Run: headless pygame with SDL's dummy video driver; simulated clock (each Clock.tick advances the game by its frame time, no real sleeping); random seed 0; keys injected as events and as key.get_pressed() state; mouse plan: one left click at the window centre at the start of phase 2, then a move to the lower-right quarter at the start of phase 3.
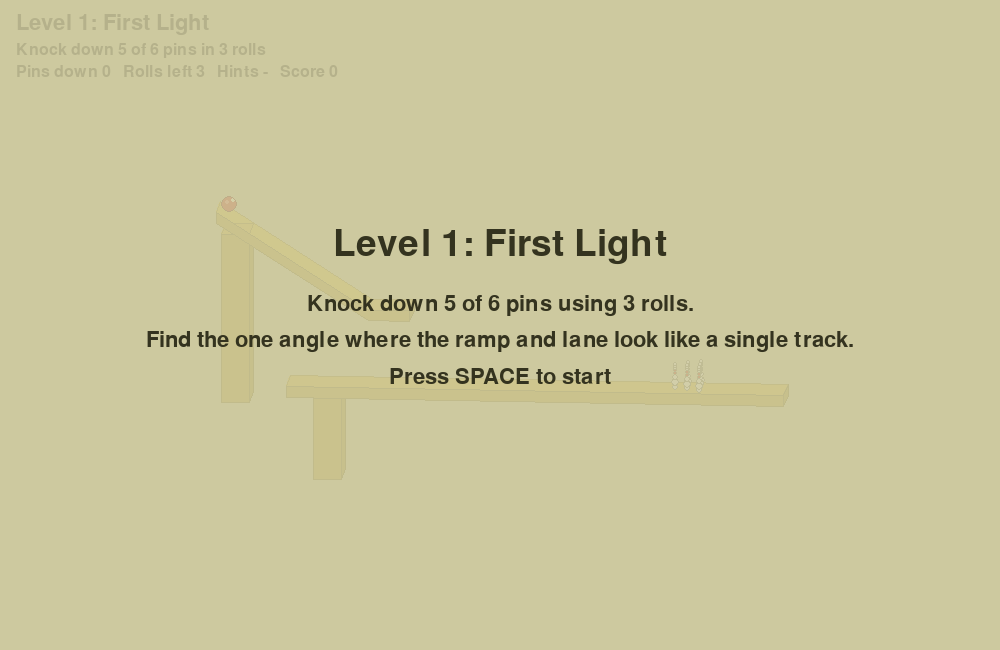
Frame 1 of 4 · flips 1–60 · no input
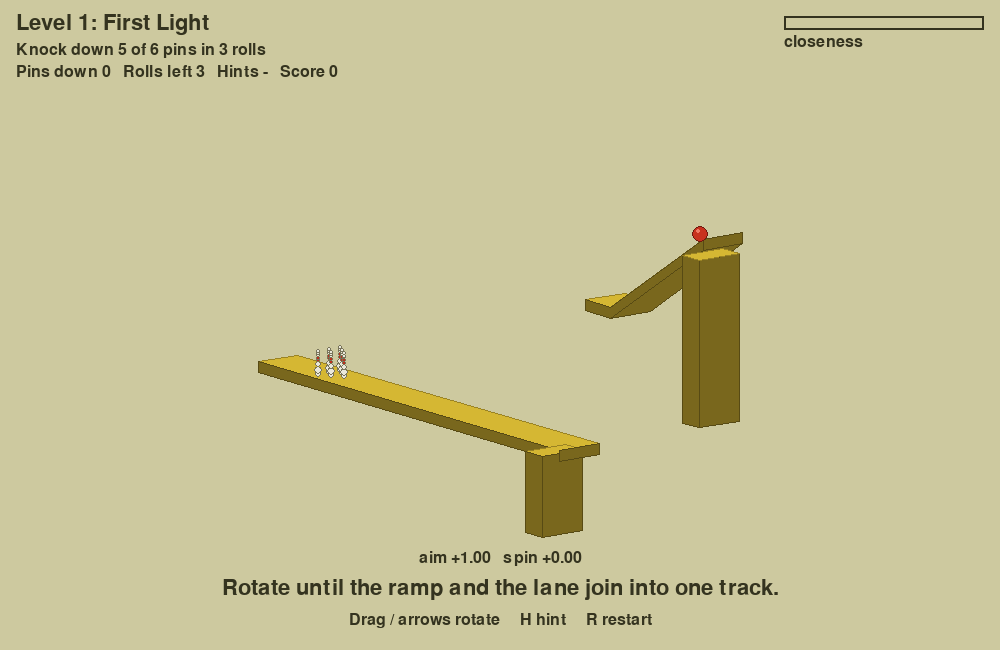
Frame 2 of 4 · flips 61–180 · clicked the window centre · tapped SPACE, RETURN · held RIGHT (→), D
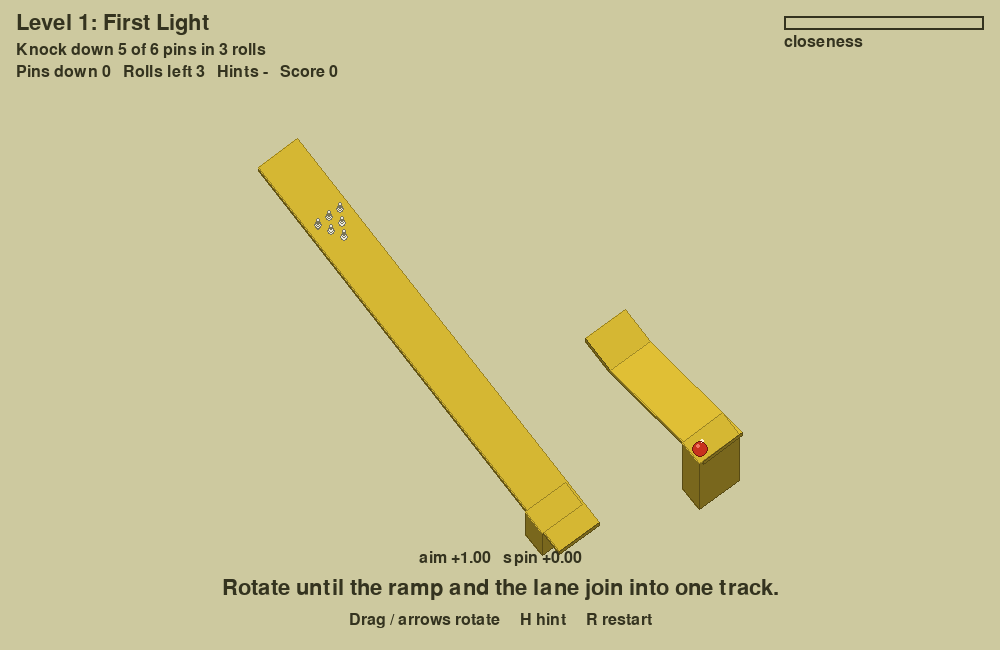
Frame 3 of 4 · flips 181–300 · moved the mouse to the lower-right quarter · held DOWN (↓), S
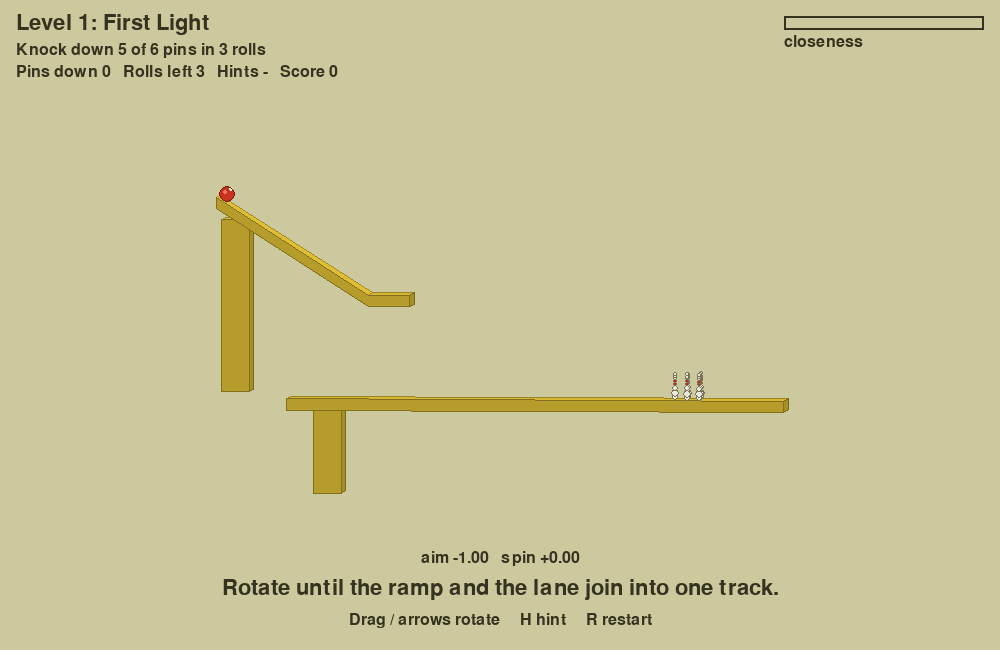
Frame 4 of 4 · flips 301–420 · held LEFT (←), A, UP (↑), W

The pygame program that drew these frames:

"""
Illusion Bowling  (pygame, 5 levels)

Install:  pip install pygame
Run:      python illusion_bowling.py

The ramp and the lane are two separate pieces, placed far apart along ONE line of
sight. The camera is orthographic (no perspective), so from exactly that angle the
two pieces line up and look like one connected track. Rotate the view until they
join, then roll.

Controls
  Mouse drag / arrow keys : rotate the view (let go near the angle and it snaps)
  A / D                   : aim left / right
  Z / X                   : spin left / right
  SPACE                   : roll (only works when the track looks joined)
  H                       : hint (animates to the right angle, limited per level)
  R                       : restart level      N / ENTER : next screen      ESC : quit
"""
import math
import random
import sys

import pygame

W, H = 1000, 650
R = 0.3                                   # ball radius
SLOPE = 3.5 / 5.5
COS = 1 / math.sqrt(1 + SLOPE * SLOPE)
LANE_LEN = 18.0
HOP_TIME = 0.1

BG = (205, 201, 159)
INK = (52, 51, 31)
YEL = (242, 207, 58)
RED = (200, 50, 30)
CREAM = (247, 245, 232)

# az/el = the secret angle (degrees). k = how far behind the ramp the lane hides.
# lw = lane width. tol = alignment tolerance (degrees). amp/freq = sliding pin rack.
LEVELS = [
    dict(name="First Light",   az=45, el=30, k=8,  lw=1.8, rows=3, need=5, rolls=3, tol=4.0, hints=99, amp=0.0,  freq=0.0, meter=True),
    dict(name="Other Side",    az=28, el=24, k=9,  lw=1.8, rows=4, need=7, rolls=3, tol=3.5, hints=3,  amp=0.0,  freq=0.0, meter=True),
    dict(name="Narrow Gauge",  az=62, el=36, k=7,  lw=1.3, rows=4, need=8, rolls=3, tol=3.0, hints=2,  amp=0.0,  freq=0.0, meter=True),
    dict(name="Sliding Rack",  az=38, el=42, k=10, lw=1.5, rows=4, need=8, rolls=3, tol=2.5, hints=1,  amp=0.30, freq=1.6, meter=True),
    dict(name="Needle's Eye",  az=52, el=20, k=11, lw=1.2, rows=4, need=9, rolls=3, tol=1.6, hints=0,  amp=0.40, freq=2.2, meter=False),
]


# ---------------------------------------------------------------- vector helpers
def dot(a, b): return a[0] * b[0] + a[1] * b[1] + a[2] * b[2]
def sub(a, b): return (a[0] - b[0], a[1] - b[1], a[2] - b[2])
def add(a, b): return (a[0] + b[0], a[1] + b[1], a[2] + b[2])
def mul(a, s): return (a[0] * s, a[1] * s, a[2] * s)
def norm(a):
    l = math.sqrt(dot(a, a)) or 1.0
    return (a[0] / l, a[1] / l, a[2] / l)
def dirv(az, el): return (math.cos(el) * math.sin(az), math.sin(el), math.cos(el) * math.cos(az))
def right_vec(az): return (math.cos(az), 0.0, -math.sin(az))
def up_vec(az, el): return (-math.sin(el) * math.sin(az), math.cos(el), -math.sin(el) * math.cos(az))
def centroid(vs): return mul((sum(v[0] for v in vs), sum(v[1] for v in vs), sum(v[2] for v in vs)), 1 / len(vs))
def lerp(a, b, t): return a + (b - a) * t


PIN_PROFILE = [(0.02, .10), (.05, .13), (.2, .15), (.4, .13), (.55, .08), (.65, .07), (.75, .09), (.82, .10), (.9, .07)]
LIGHT = norm((3, 6, 4))


class Pin:
    def __init__(self, x, z):
        self.x0, self.z0 = x, z
        self.reset()

    def reset(self):
        self.x, self.z = self.x0, self.z0
        self.state = "up"      # up / fall
        self.vis = True
        self.tilt = 0.0
        self.dx = self.dz = self.sp = 0.0

    def knock(self, fx, fz, sp):
        if self.state != "up":
            return
        l = math.hypot(fx, fz) or 1.0
        self.state, self.dx, self.dz, self.sp = "fall", fx / l, fz / l, sp


class Game:
    def __init__(self):
        pygame.init()
        pygame.display.set_caption("Illusion Bowling")
        self.screen = pygame.display.set_mode((W, H))
        self.clock = pygame.time.Clock()
        self.f_big = pygame.font.Font(None, 54)
        self.f_mid = pygame.font.Font(None, 32)
        self.f_small = pygame.font.Font(None, 24)
        self.level_i = 0
        self.total = 0
        self.mode = "intro"      # intro / play / rolling / win / lose / done
        self.load(0)

    # ------------------------------------------------------------ world building
    def load(self, i):
        self.level_i = i
        L = self.L = LEVELS[i]
        self.hz = L["lw"] / 2
        self.V0 = dirv(math.radians(L["az"]), math.radians(L["el"]))
        self.S2 = mul(self.V0, -L["k"])
        self.build_faces()
        self.build_pins()
        self.fit_view()
        sgn = 1 if i % 2 == 0 else -1
        self.az = math.radians(L["az"]) - 0.7 * sgn
        self.el = max(0.12, math.radians(L["el"]) - 0.3 * sgn)
        self.tween = None
        self.aim = 0.0
        self.spin = 0.0
        self.hints = L["hints"]
        self.rolls_left = L["rolls"]
        self.down = 0
        self.t = 0.0
        self.note = ""
        self.note_t = 0.0
        self.reset_ball()
        self.mode = "intro"

    def add_face(self, faces, verts, n, endcap=False):
        sh = 0.5 + 0.5 * max(0.0, dot(n, LIGHT))
        faces.append(dict(v=verts, n=n, c=centroid(verts), endcap=endcap,
                          col=tuple(int(ch * sh) for ch in YEL),
                          edge=tuple(int(ch * sh * 0.72) for ch in YEL)))

    def box(self, faces, x0, x1, y0, y1, z0, z1):
        P = lambda x, y, z: (x, y, z)
        self.add_face(faces, [P(x0, y1, z1), P(x1, y1, z1), P(x1, y0, z1), P(x0, y0, z1)], (0, 0, 1))
        self.add_face(faces, [P(x0, y1, z0), P(x0, y0, z0), P(x1, y0, z0), P(x1, y1, z0)], (0, 0, -1))
        self.add_face(faces, [P(x0, y1, z0), P(x1, y1, z0), P(x1, y1, z1), P(x0, y1, z1)], (0, 1, 0))
        self.add_face(faces, [P(x0, y0, z0), P(x0, y0, z1), P(x1, y0, z1), P(x1, y0, z0)], (0, -1, 0))
        self.add_face(faces, [P(x1, y1, z0), P(x1, y0, z0), P(x1, y0, z1), P(x1, y1, z1)], (1, 0, 0))
        self.add_face(faces, [P(x0, y1, z0), P(x0, y1, z1), P(x0, y0, z1), P(x0, y0, z0)], (-1, 0, 0))

    def build_faces(self):
        faces = []
        hz, S2 = self.hz, self.S2
        prof = [(-7, 3.5), (-1.5, 0), (0, 0), (0, -0.4), (-1.5, -0.4), (-7, 3.1)]
        area = sum(prof[i][0] * prof[(i + 1) % 6][1] - prof[(i + 1) % 6][0] * prof[i][1] for i in range(6))
        cw = area < 0
        self.add_face(faces, [(x, y, hz) for x, y in prof], (0, 0, 1))
        self.add_face(faces, [(x, y, -hz) for x, y in reversed(prof)], (0, 0, -1))
        for i in range(6):
            (x1, y1), (x2, y2) = prof[i], prof[(i + 1) % 6]
            dx, dy = x2 - x1, y2 - y1
            n = (-dy, dx, 0) if cw else (dy, -dx, 0)
            n = norm(n)
            # the flat end of the ramp is the piece that vanishes at the sweet spot
            self.add_face(faces, [(x1, y1, hz), (x2, y2, hz), (x2, y2, -hz), (x1, y1, -hz)], n, endcap=(i == 2))
        self.box(faces, -6.8, -5.8, -3.5, 2.7, -hz, hz)                                  # ramp pier
        self.box(faces, S2[0], S2[0] + LANE_LEN, S2[1] - 0.4, S2[1], S2[2] - hz, S2[2] + hz)   # lane
        self.box(faces, S2[0] + 1.0, S2[0] + 2.0, S2[1] - 3.4, S2[1] - 0.4, S2[2] - hz, S2[2] + hz)
        self.faces = faces

    def build_pins(self):
        L, S2 = self.L, self.S2
        self.hx = S2[0] + 14
        gap = min(0.5, (L["lw"] - 0.3) / (L["rows"] - 1 + 0.0001) / 1.0)
        gap = min(0.5, (L["lw"] - 0.3) / max(1, L["rows"] - 1))
        self.pins = []
        for r in range(L["rows"]):
            for i in range(r + 1):
                self.pins.append(Pin(self.hx + r * 0.45, S2[2] + (i - r / 2) * gap))

    def fit_view(self):
        a, e = math.radians(self.L["az"]), math.radians(self.L["el"])
        r, u = right_vec(a), up_vec(a, e)
        xs, ys = [], []
        for f in self.faces:
            for v in f["v"]:
                xs.append(dot(v, r))
                ys.append(dot(v, u))
        bw, bh = max(xs) - min(xs), max(ys) - min(ys) + 1.2
        self.scale = min(W * 0.9 / bw, H * 0.6 / bh)
        cx, cy = (max(xs) + min(xs)) / 2, (max(ys) + min(ys)) / 2
        self.T = add(mul(r, cx), mul(u, cy))

    def reset_ball(self):
        self.ph = 0
        self.bx = -6.6
        self.vs = 0.0
        self.bt = 0.0
        self.gutter = False
        self.wait = 0.0
        self.rot = 0.0
        self.ball = [self.bx, self.slope_y(self.bx), 0.0]
        self.ball_vis = True

    @staticmethod
    def slope_y(x):
        return (-1.5 - x) * SLOPE + R / COS if x < -1.5 else R

    # ------------------------------------------------------------------- helpers
    def world_aim(self):
        return -self.aim * (self.hz - 0.2)

    def world_spin(self):
        return -self.spin * self.L["lw"] * 0.45

    def err(self):
        v = dirv(self.az, self.el)
        return math.acos(max(-1.0, min(1.0, dot(v, self.V0))))

    def aligned(self):
        return self.err() < math.radians(self.L["tol"])

    def proj(self, p):
        q = sub(p, self.T)
        r, u = right_vec(self.az), up_vec(self.az, self.el)
        return (W / 2 + dot(q, r) * self.scale, H * 0.47 - dot(q, u) * self.scale)

    def start_tween(self):
        self.tween = dict(t=0.0, a=self.az, e=self.el)

    def say(self, s):
        self.note, self.note_t = s, 2.4

    # --------------------------------------------------------------------- input
    def roll(self):
        if self.mode != "play" or not self.aligned():
            return
        self.ph, self.mode = 1, "rolling"
        self.b_aim, self.b_spin = self.world_aim(), self.world_spin()

    def hint(self):
        if self.mode in ("play", "rolling") and self.hints > 0:
            self.hints -= 1
            self.start_tween()

    def advance(self):
        if self.mode == "intro":
            self.mode = "play"
        elif self.mode == "win":
            if self.level_i + 1 < len(LEVELS):
                self.load(self.level_i + 1)
            else:
                self.mode = "done"
        elif self.mode == "lose":
            self.load(self.level_i)
        elif self.mode == "done":
            self.total = 0
            self.load(0)

    def handle_event(self, e):
        if e.type == pygame.QUIT:
            pygame.quit(); sys.exit()
        if e.type == pygame.KEYDOWN:
            if e.key == pygame.K_ESCAPE:
                pygame.quit(); sys.exit()
            elif e.key == pygame.K_SPACE:
                self.advance() if self.mode != "play" and self.mode != "rolling" else self.roll()
            elif e.key in (pygame.K_RETURN, pygame.K_n):
                self.advance()
            elif e.key == pygame.K_h:
                self.hint()
            elif e.key == pygame.K_r and self.mode in ("play", "rolling", "lose"):
                self.load(self.level_i); self.mode = "play"
        if e.type == pygame.KEYUP and e.key in (pygame.K_LEFT, pygame.K_RIGHT, pygame.K_UP, pygame.K_DOWN):
            if self.err() < 0.12:
                self.start_tween()
        if e.type == pygame.MOUSEBUTTONDOWN and e.button == 1:
            self.drag = True
            self.tween = None
            pygame.mouse.get_rel()
        if e.type == pygame.MOUSEBUTTONUP and e.button == 1:
            if getattr(self, "drag", False) and self.err() < 0.12:
                self.start_tween()
            self.drag = False
        if e.type == pygame.MOUSEMOTION and getattr(self, "drag", False):
            self.az -= e.rel[0] * 0.006
            self.el = min(1.3, max(0.05, self.el + e.rel[1] * 0.006))

    # -------------------------------------------------------------------- update
    def update(self, dt):
        self.t += dt
        keys = pygame.key.get_pressed()
        if self.mode in ("play", "rolling"):
            if keys[pygame.K_LEFT] or keys[pygame.K_RIGHT] or keys[pygame.K_UP] or keys[pygame.K_DOWN]:
                self.tween = None
            self.az += (keys[pygame.K_LEFT] - keys[pygame.K_RIGHT]) * 1.2 * dt
            self.el = min(1.3, max(0.05, self.el + (keys[pygame.K_DOWN] - keys[pygame.K_UP]) * 1.2 * dt))
            if self.mode == "play":
                self.aim = max(-1, min(1, self.aim + (keys[pygame.K_d] - keys[pygame.K_a]) * 1.3 * dt))
                self.spin = max(-1, min(1, self.spin + (keys[pygame.K_x] - keys[pygame.K_z]) * 1.3 * dt))
        if self.tween:
            tw = self.tween
            tw["t"] += dt / 0.35
            k = min(1.0, tw["t"])
            s = k * k * (3 - 2 * k)
            self.az = lerp(tw["a"], math.radians(self.L["az"]), s)
            self.el = lerp(tw["e"], math.radians(self.L["el"]), s)
            if k >= 1:
                self.tween = None
        if self.note_t > 0:
            self.note_t -= dt

        S2 = self.S2
        if self.ph == 0:
            self.ball = [self.bx, self.slope_y(self.bx), self.world_aim()]
        elif self.ph == 1:
            self.vs += 7 * dt
            self.bx += self.vs * COS * dt
            self.rot -= self.vs * dt / R
            if self.bx >= 0:
                self.bx, self.ph, self.bt = 0.0, 2, 0.0
            self.ball = [self.bx, self.slope_y(self.bx), self.b_aim]
        elif self.ph == 2:
            self.bt += dt
            u = min(1.0, self.bt / HOP_TIME)
            self.ball = [S2[0] * u, R + S2[1] * u, self.b_aim + S2[2] * u]
            if u >= 1:
                self.ph, self.bx = 3, S2[0]
        elif self.ph == 3:
            self.bx += self.vs * dt
            self.rot -= self.vs * dt / R
            d = (self.bx - S2[0]) / 14
            zo = self.b_aim + self.b_spin * d * d
            if abs(zo) > self.hz + 0.05:
                self.gutter = True
            y = S2[1] + R - (0.3 if self.gutter else 0)
            self.ball = [self.bx, y, S2[2] + zo]
            if not self.gutter:
                for p in self.pins:
                    if p.state != "up":
                        continue
                    ex, ez = p.x - self.ball[0], p.z - self.ball[2]
                    if ex * ex + ez * ez < 0.2:
                        p.knock(ex + 0.5, ez * 1.5, 3 + self.vs * 0.3 + random.random())
                        self.vs *= 0.985
            if self.bx > S2[0] + LANE_LEN - 0.4:
                self.ph, self.wait, self.ball_vis = 4, 1.3, False
        elif self.ph == 4:
            self.wait -= dt
            if self.wait <= 0:
                self.ph = 5
                self.finish_roll()

        L = self.L
        shift = L["amp"] * math.sin(L["freq"] * self.t) if L["amp"] else 0.0
        for p in self.pins:
            if p.state == "up":
                p.z = p.z0 + shift
                continue
            p.tilt = min(math.pi / 2, p.tilt + dt * 3.6)
            p.x += p.dx * p.sp * dt
            p.z += p.dz * p.sp * dt
            p.sp *= math.exp(-1.6 * dt)
            if p.sp > 1.2:
                for q in self.pins:
                    if q.state == "up":
                        ex, ez = q.x - p.x, q.z - p.z
                        if ex * ex + ez * ez < 0.11:
                            q.knock(ex, ez, p.sp * 0.7)

    def finish_roll(self):
        fell = [p for p in self.pins if p.vis and p.state != "up"]
        for p in fell:
            p.vis = False
        n = len(fell)
        self.down += n
        self.rolls_left -= 1
        total = len(self.pins)
        if self.down >= self.L["need"] or self.down >= total:
            self.stars = 3 if self.rolls_left >= self.L["rolls"] - 1 else (2 if self.rolls_left >= 1 else 1)
            self.gain = self.down * 10 + self.rolls_left * 25 + self.stars * 20
            self.total += self.gain
            self.mode = "win"
        elif self.rolls_left <= 0:
            self.mode = "lose"
        else:
            self.say("%d down" % n if n else "Missed!")
            self.reset_ball()
            self.mode = "play"
            return
        self.reset_ball()

    # ---------------------------------------------------------------------- draw
    def draw_world(self):
        v = dirv(self.az, self.el)
        near_join = self.err() < 0.03
        vis = []
        for f in self.faces:
            if dot(f["n"], v) <= 0.0:
                continue
            if f["endcap"] and near_join:
                continue
            vis.append(f)
        vis.sort(key=lambda f: dot(f["c"], v))
        for f in vis:
            pts = [self.proj(p) for p in f["v"]]
            pygame.draw.polygon(self.screen, f["col"], pts)
            pygame.draw.polygon(self.screen, f["edge"], pts, 1)

        items = []
        for p in self.pins:
            if p.vis:
                items.append((dot((p.x, self.S2[1], p.z), v), "pin", p))
        if self.ball_vis:
            items.append((dot(self.ball, v), "ball", None))
        items.sort(key=lambda it: it[0])
        for _, kind, p in items:
            self.draw_pin(p, v) if kind == "pin" else self.draw_ball(v)

    def draw_pin(self, p, v):
        s = math.sin(p.tilt)
        axis = (p.dx * s, math.cos(p.tilt), p.dz * s)
        base = (p.x, self.S2[1] + s * 0.15, p.z)
        order = PIN_PROFILE if dot(axis, v) > 0 else list(reversed(PIN_PROFILE))
        sh = 0.55 + 0.45 * max(0.0, dot(axis, LIGHT) * 0.5 + 0.5)
        for h, r in order:
            c = add(base, mul(axis, h))
            x, y = self.proj(c)
            col = (200, 50, 30) if 0.5 < h < 0.7 else CREAM
            col = tuple(int(ch * sh) for ch in col)
            pygame.draw.circle(self.screen, col, (int(x), int(y)), max(2, int(r * self.scale)))
            pygame.draw.circle(self.screen, (120, 116, 90), (int(x), int(y)), max(2, int(r * self.scale)), 1)

    def draw_ball(self, v):
        x, y = self.proj(self.ball)
        rad = max(3, int(R * self.scale))
        pygame.draw.circle(self.screen, RED, (int(x), int(y)), rad)
        pygame.draw.circle(self.screen, (240, 120, 100), (int(x - rad * 0.3), int(y - rad * 0.3)), max(2, rad // 4))
        off = norm((0.5, 0.6, 0.62))
        c, s = math.cos(self.rot), math.sin(self.rot)
        off = (off[0] * c - off[1] * s, off[0] * s + off[1] * c, off[2])
        if dot(off, v) > 0:
            dp = self.proj(add(self.ball, mul(off, R * 0.98)))
            pygame.draw.circle(self.screen, (255, 243, 208), (int(dp[0]), int(dp[1])), max(2, rad // 4))
        pygame.draw.circle(self.screen, (110, 25, 15), (int(x), int(y)), rad, 1)

    def text(self, s, font, x, y, col=INK, center=False):
        img = font.render(s, True, col)
        rect = img.get_rect()
        if center:
            rect.center = (x, y)
        else:
            rect.topleft = (x, y)
        self.screen.blit(img, rect)

    def draw_hud(self):
        L = self.L
        self.text("Level %d: %s" % (self.level_i + 1, L["name"]), self.f_mid, 16, 12)
        self.text("Knock down %d of %d pins in %d rolls" % (L["need"], len(self.pins), L["rolls"]), self.f_small, 16, 42)
        self.text("Pins down %d   Rolls left %d   Hints %s   Score %d" %
                  (self.down, self.rolls_left, "-" if L["hints"] == 99 else self.hints, self.total), self.f_small, 16, 64)
        if self.mode in ("play", "rolling"):
            if L["meter"]:
                e = math.degrees(self.err())
                fill = max(0.0, 1 - e / 40)
                pygame.draw.rect(self.screen, INK, (W - 216, 16, 200, 14), 2)
                col = (60, 150, 60) if self.aligned() else (200, 130, 40)
                pygame.draw.rect(self.screen, col, (W - 214, 18, int(196 * fill), 10))
                self.text("closeness", self.f_small, W - 216, 34)
            if self.mode == "play":
                msg = "Track joined. A/D aim, Z/X spin, SPACE to roll." if self.aligned() \
                    else "Rotate until the ramp and the lane join into one track."
            else:
                msg = "Rolling. Rotate to see how the ball hops between pieces."
            if self.note_t > 0:
                msg = self.note + "   " + msg
            self.text(msg, self.f_mid, W // 2, H - 62, center=True)
            self.text("Drag / arrows rotate     H hint     R restart", self.f_small, W // 2, H - 30, center=True)
            self.text("aim %+.2f   spin %+.2f" % (self.aim, self.spin), self.f_small, W // 2, H - 92, INK, True)

    def overlay(self, title, lines):
        s = pygame.Surface((W, H), pygame.SRCALPHA)
        s.fill((205, 201, 159, 215))
        self.screen.blit(s, (0, 0))
        self.text(title, self.f_big, W // 2, H // 2 - 80, INK, True)
        for i, ln in enumerate(lines):
            self.text(ln, self.f_mid, W // 2, H // 2 - 20 + i * 36, INK, True)

    def draw(self):
        self.screen.fill(BG)
        self.draw_world()
        self.draw_hud()
        L = self.L
        if self.mode == "intro":
            self.overlay("Level %d: %s" % (self.level_i + 1, L["name"]),
                         ["Knock down %d of %d pins using %d rolls." % (L["need"], len(self.pins), L["rolls"]),
                          "Find the one angle where the ramp and lane look like a single track.",
                          "Press SPACE to start"])
        elif self.mode == "win":
            self.overlay("Level complete", ["Stars: " + "*" * self.stars + "-" * (3 - self.stars) + "     +%d points" % self.gain,
                                            "Press SPACE for " + ("the next level" if self.level_i + 1 < len(LEVELS) else "the finish")])
        elif self.mode == "lose":
            self.overlay("Out of rolls", ["You knocked down %d of the %d you needed." % (self.down, L["need"]),
                                          "Press SPACE to try the level again"])
        elif self.mode == "done":
            self.overlay("You beat all 5 levels", ["Final score: %d" % self.total, "Press SPACE to play again"])
        pygame.display.flip()

    def run(self):
        while True:
            dt = min(0.033, self.clock.tick(60) / 1000)
            for e in pygame.event.get():
                self.handle_event(e)
            self.update(dt)
            self.draw()


if __name__ == "__main__":
    Game().run()
